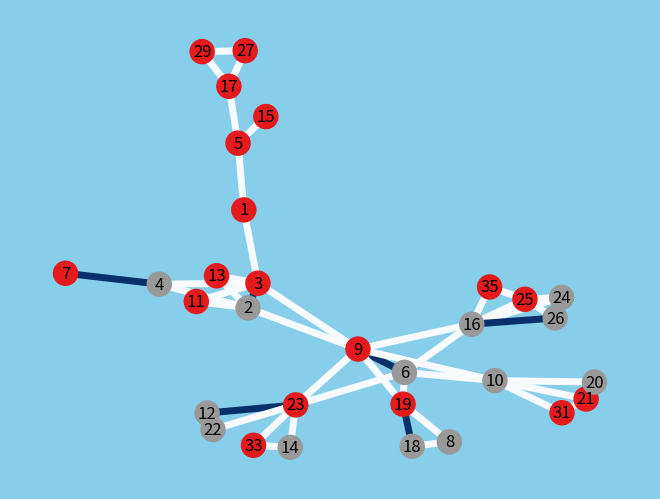

This figure's Python source:
# libraries
import pandas as pd
import numpy as np
import networkx as nx
import matplotlib.pyplot as plt


df = pd.DataFrame({ 'from':[1,1,3,3,2,3,2,3,2,3,2,5,5,4,9,9,6,9,6,9,6,9,6,19,19,8,10,10,21,10,21,23,12,23,23,23,14,16,16,16,16,25,25,25,17,17,27], 'to':[3,5,2,4,4,9,9,11,11,13,13,15,17,7,6,19,19,10,10,23,23,16,16,8,18,18,21,31,31,20,20,12,22,22,14,33,33,25,35,24,26,35,24,26,27,29,29], 'value':[5, 5, 51, 5,5, 5, 5, 5, 5, 5, 5, 5, 5, 51, 51, 5, 5, 5, 5, 5, 5, 5, 5, 5, 5, 5, 51, 5, 5, 5, 51, 5, 5, 5, 5, 5, 5, 51, 5, 5, 5, 5, 5, 5, 5, 5, 5]})


carac = pd.DataFrame({ 'ID':[1,2,3,4,5,6,7,8,9,10,11,12,13,14,15,16,17,18,19,20,21,22,23,24,25,26,27,29,31,33,35], 'myvalue':['group5','group5','group5','group8','group8','group5','group5','group5','group5','group5','group5','group8','group5','group8','group5','group8','group8','group8','group5','group5','group8','group8','group8','group8','group5','group5','group5','group8','group8','group5','group5'] })


G=nx.from_pandas_edgelist(df, 'from', 'to', create_using=nx.Graph() )


G.nodes()
carac['myvalue']=pd.Categorical(carac['myvalue'])
carac['myvalue'].cat.codes
fig = plt.figure()


nx.draw(G, with_labels=True, node_color=carac['myvalue'].cat.codes, cmap=plt.cm.Set1, node_size=300,  edge_color=df['value'], width=5.0, edge_cmap=plt.cm.Blues)
fig.set_facecolor("#87CEEB")
